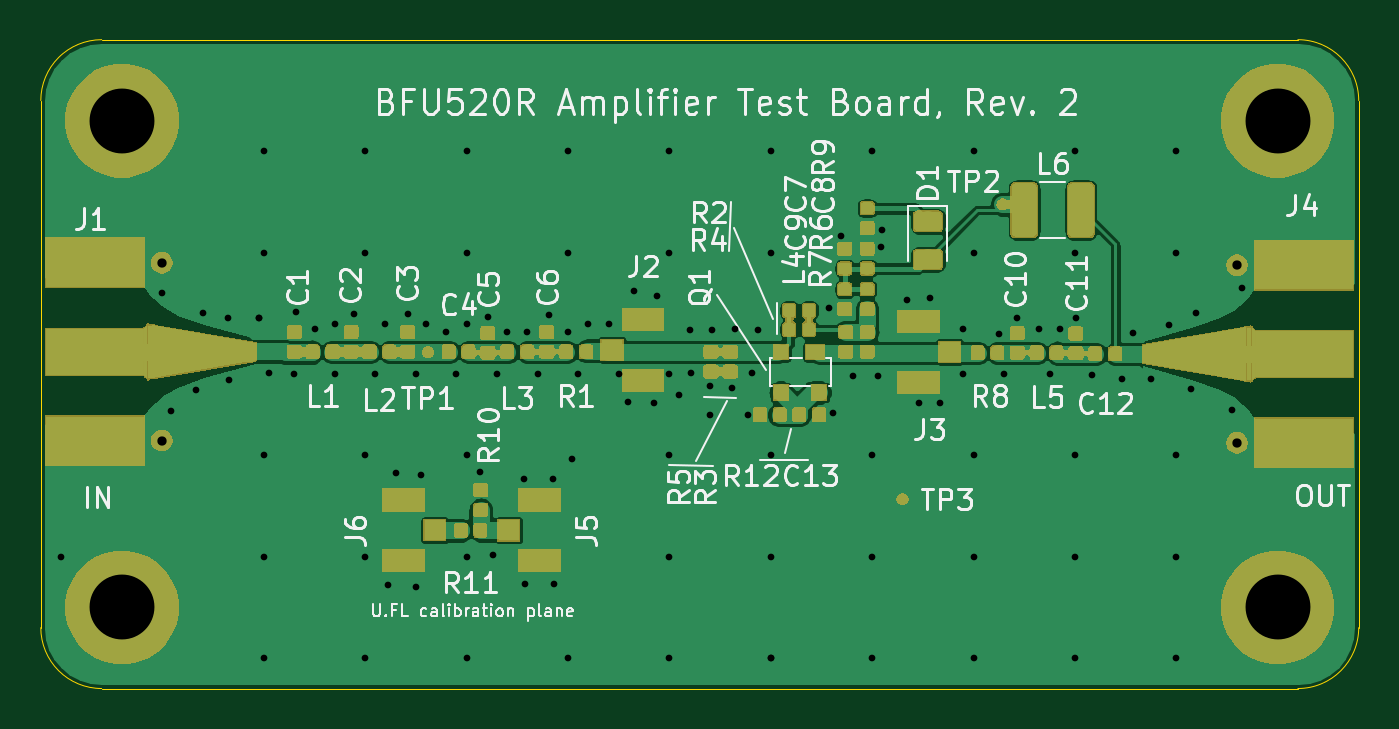
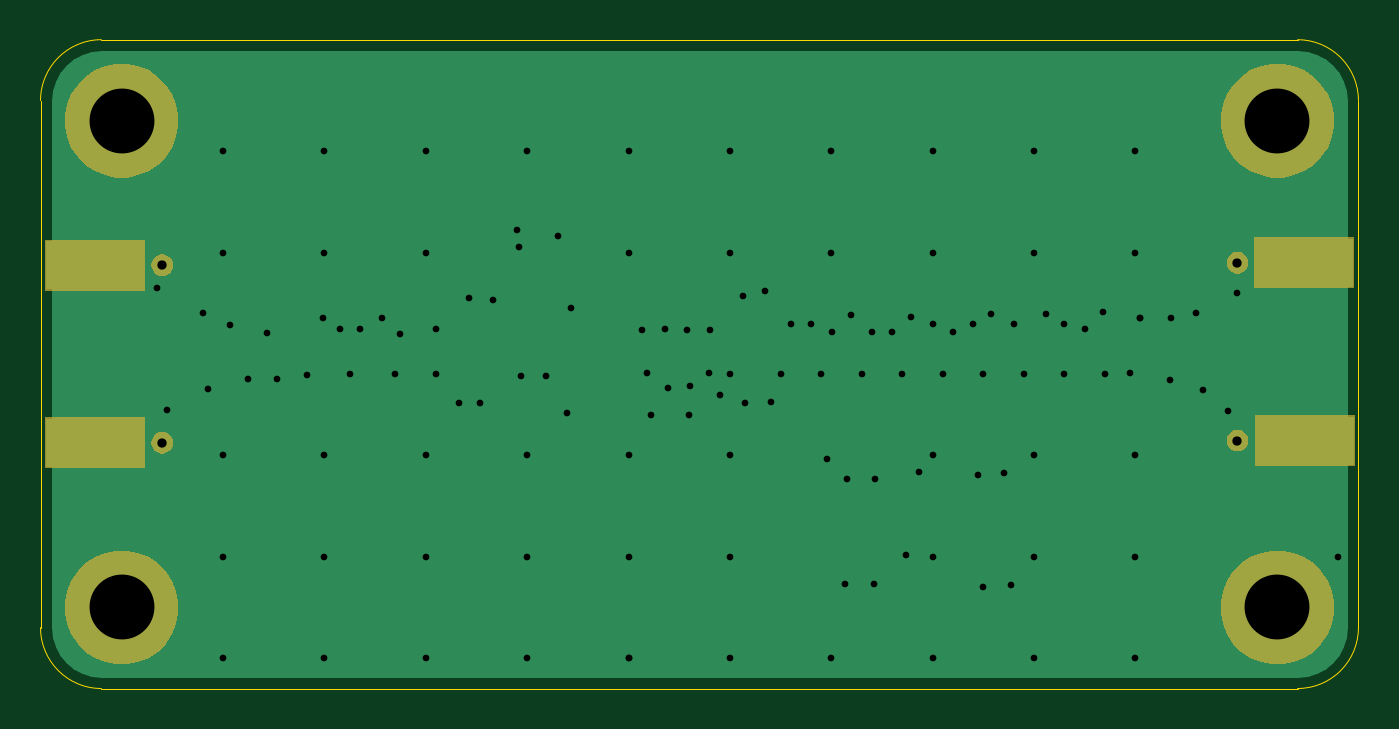
Circuit board: 11 layer files. Board 65.0 x 32.0 mm.
- bottom_copper: iss-lna-B_Cu.gbr (9795 bytes)
- bottom_mask: iss-lna-B_Mask.gbr (8972 bytes)
- paste: iss-lna-B_Paste.gbr (662 bytes)
- bottom_silk: iss-lna-B_SilkS.gbr (532 bytes)
- outline: iss-lna-Edge_Cuts.gbr (1008 bytes)
- top_copper: iss-lna-F_Cu.gbr (172283 bytes)
- top_mask: iss-lna-F_Mask.gbr (87649 bytes)
- paste: iss-lna-F_Paste.gbr (116735 bytes)
- top_silk: iss-lna-F_SilkS.gbr (43252 bytes)
- drill: iss-lna-NPTH.drl (325 bytes)
- drill: iss-lna-PTH.drl (2681 bytes)

=== bottom_copper: iss-lna-B_Cu.gbr (9795 bytes, source omitted) ===
=== bottom_mask: iss-lna-B_Mask.gbr (8972 bytes, source omitted) ===
=== paste: iss-lna-B_Paste.gbr ===
G04 #@! TF.GenerationSoftware,KiCad,Pcbnew,5.1.2-f72e74a~84~ubuntu18.04.1*
G04 #@! TF.CreationDate,2019-08-01T22:55:58-04:00*
G04 #@! TF.ProjectId,iss-lna,6973732d-6c6e-4612-9e6b-696361645f70,rev?*
G04 #@! TF.SameCoordinates,Original*
G04 #@! TF.FileFunction,Paste,Bot*
G04 #@! TF.FilePolarity,Positive*
%FSLAX46Y46*%
G04 Gerber Fmt 4.6, Leading zero omitted, Abs format (unit mm)*
G04 Created by KiCad (PCBNEW 5.1.2-f72e74a~84~ubuntu18.04.1) date 2019-08-01 22:55:58*
%MOMM*%
%LPD*%
G04 APERTURE LIST*
%ADD10R,4.830000X2.413000*%
G04 APERTURE END LIST*
D10*
X141315000Y-53118500D03*
X141300000Y-61881500D03*
X81650000Y-61771500D03*
X81665000Y-53008500D03*
M02*

=== bottom_silk: iss-lna-B_SilkS.gbr ===
G04 #@! TF.GenerationSoftware,KiCad,Pcbnew,5.1.2-f72e74a~84~ubuntu18.04.1*
G04 #@! TF.CreationDate,2019-08-01T22:55:58-04:00*
G04 #@! TF.ProjectId,iss-lna,6973732d-6c6e-4612-9e6b-696361645f70,rev?*
G04 #@! TF.SameCoordinates,Original*
G04 #@! TF.FileFunction,Legend,Bot*
G04 #@! TF.FilePolarity,Positive*
%FSLAX46Y46*%
G04 Gerber Fmt 4.6, Leading zero omitted, Abs format (unit mm)*
G04 Created by KiCad (PCBNEW 5.1.2-f72e74a~84~ubuntu18.04.1) date 2019-08-01 22:55:58*
%MOMM*%
%LPD*%
G04 APERTURE LIST*
G04 APERTURE END LIST*
M02*

=== outline: iss-lna-Edge_Cuts.gbr ===
G04 #@! TF.GenerationSoftware,KiCad,Pcbnew,5.1.2-f72e74a~84~ubuntu18.04.1*
G04 #@! TF.CreationDate,2019-08-01T22:55:58-04:00*
G04 #@! TF.ProjectId,iss-lna,6973732d-6c6e-4612-9e6b-696361645f70,rev?*
G04 #@! TF.SameCoordinates,Original*
G04 #@! TF.FileFunction,Profile,NP*
%FSLAX46Y46*%
G04 Gerber Fmt 4.6, Leading zero omitted, Abs format (unit mm)*
G04 Created by KiCad (PCBNEW 5.1.2-f72e74a~84~ubuntu18.04.1) date 2019-08-01 22:55:58*
%MOMM*%
%LPD*%
G04 APERTURE LIST*
%ADD10C,0.050000*%
G04 APERTURE END LIST*
D10*
X144000000Y-71000000D02*
G75*
G02X141000000Y-74000000I-3000000J0D01*
G01*
X141000000Y-42000000D02*
G75*
G02X144000000Y-45000000I0J-3000000D01*
G01*
X79000000Y-45000000D02*
G75*
G02X82000000Y-42000000I3000000J0D01*
G01*
X82000000Y-74000000D02*
G75*
G02X79000000Y-71000000I0J3000000D01*
G01*
X141000000Y-42000000D02*
X82000000Y-42000000D01*
X144000000Y-71000000D02*
X144000000Y-45000000D01*
X82000000Y-74000000D02*
X141000000Y-74000000D01*
X79000000Y-45000000D02*
X79000000Y-71000000D01*
M02*

=== top_copper: iss-lna-F_Cu.gbr (172283 bytes, source omitted) ===
=== top_mask: iss-lna-F_Mask.gbr (87649 bytes, source omitted) ===
=== paste: iss-lna-F_Paste.gbr (116735 bytes, source omitted) ===
=== top_silk: iss-lna-F_SilkS.gbr (43252 bytes, source omitted) ===
=== drill: iss-lna-NPTH.drl ===
M48
; DRILL file {KiCad 5.1.2-f72e74a~84~ubuntu18.04.1} date Thu 01 Aug 2019 10:56:02 PM EDT
; FORMAT={-:-/ absolute / inch / decimal}
; #@! TF.CreationDate,2019-08-01T22:56:02-04:00
; #@! TF.GenerationSoftware,Kicad,Pcbnew,5.1.2-f72e74a~84~ubuntu18.04.1
; #@! TF.FileFunction,NonPlated,1,2,NPTH
FMAT,2
INCH
%
G90
G05
T0
M30

=== drill: iss-lna-PTH.drl ===
M48
; DRILL file {KiCad 5.1.2-f72e74a~84~ubuntu18.04.1} date Thu 01 Aug 2019 10:56:02 PM EDT
; FORMAT={-:-/ absolute / inch / decimal}
; #@! TF.CreationDate,2019-08-01T22:56:02-04:00
; #@! TF.GenerationSoftware,Kicad,Pcbnew,5.1.2-f72e74a~84~ubuntu18.04.1
; #@! TF.FileFunction,Plated,1,2,PTH
FMAT,2
INCH
T1C0.0130
T2C0.0180
T3C0.1260
%
G90
G05
T1
X3.1496Y-2.6575
X3.3465Y-2.1457
X3.3626Y-2.3736
X3.4118Y-2.3339
X3.4252Y-2.185
X3.4744Y-2.1949
X3.4754Y-2.314
X3.5335Y-2.1949
X3.5335Y-2.1949
X3.5433Y-1.8701
X3.5433Y-2.0669
X3.5433Y-2.4606
X3.5433Y-2.6575
X3.5433Y-2.8543
X3.5543Y-2.3012
X3.6024Y-2.3031
X3.6063Y-2.1831
X3.6417Y-2.2146
X3.6811Y-2.2047
X3.6811Y-2.3031
X3.7175Y-2.186
X3.7402Y-1.8701
X3.7402Y-2.0669
X3.7402Y-2.4606
X3.7402Y-2.6575
X3.7402Y-2.8543
X3.7598Y-2.3031
X3.7795Y-2.2047
X3.7844Y-2.7126
X3.7992Y-2.4941
X3.8228Y-2.186
X3.8386Y-2.3031
X3.8396Y-2.7156
X3.8484Y-2.499
X3.8583Y-2.2047
X3.8976Y-2.2213
X3.9173Y-2.3031
X3.937Y-1.8701
X3.937Y-2.0669
X3.937Y-2.2047
X3.937Y-2.4606
X3.937Y-2.6575
X3.937Y-2.8543
X3.9626Y-2.4921
X3.9783Y-2.1919
X3.9882Y-2.6543
X3.9961Y-2.3031
X4.0157Y-2.2217
X4.0492Y-2.5059
X4.0502Y-2.7096
X4.0551Y-2.2205
X4.0748Y-2.3031
X4.0965Y-2.188
X4.1043Y-2.5059
X4.1063Y-2.7096
X4.1331Y-2.2209
X4.1339Y-1.8701
X4.1339Y-2.0669
X4.1339Y-2.8543
X4.1417Y-2.4685
X4.1535Y-2.3031
X4.1732Y-2.2047
X4.2126Y-2.2047
X4.2323Y-2.3031
X4.251Y-2.3573
X4.2628Y-2.1417
X4.3012Y-2.3593
X4.3061Y-2.1506
X4.3307Y-1.8701
X4.3307Y-2.0669
X4.3307Y-2.3031
X4.3307Y-2.4606
X4.3307Y-2.6575
X4.3307Y-2.8543
X4.3504Y-2.3425
X4.3701Y-2.2165
X4.372Y-2.3012
X4.4091Y-2.3268
X4.4094Y-2.3819
X4.4134Y-2.2165
X4.4516Y-2.3295
X4.4577Y-2.2156
X4.4843Y-2.3819
X4.492Y-2.301
X4.502Y-2.2165
X4.5276Y-1.8701
X4.5276Y-2.0669
X4.5276Y-2.4606
X4.5276Y-2.6575
X4.5276Y-2.8543
X4.5276Y-2.8543
X4.6398Y-2.1742
X4.6476Y-2.378
X4.6644Y-2.0354
X4.687Y-2.3071
X4.7244Y-1.8701
X4.7244Y-2.4606
X4.7244Y-2.6575
X4.7244Y-2.8543
X4.7362Y-2.3071
X4.7411Y-2.0561
X4.7441Y-2.0226
X4.7913Y-2.1585
X4.815Y-2.3593
X4.8376Y-2.1545
X4.8563Y-2.3593
X4.9016Y-2.2146
X4.9016Y-2.3031
X4.9213Y-1.8701
X4.9213Y-2.0669
X4.9213Y-2.4606
X4.9213Y-2.6575
X4.9213Y-2.8543
X4.9705Y-2.2244
X4.9803Y-2.3031
X5.0059Y-2.1939
X5.0492Y-2.2146
X5.0689Y-2.3031
X5.0886Y-2.2146
X5.1181Y-1.8701
X5.1181Y-2.0669
X5.1181Y-2.4606
X5.1181Y-2.6575
X5.1181Y-2.8543
X5.1201Y-2.1949
X5.1516Y-2.3051
X5.2106Y-2.313
X5.2303Y-2.2224
X5.2657Y-2.313
X5.3012Y-2.2067
X5.315Y-1.8701
X5.315Y-2.0669
X5.315Y-2.4606
X5.315Y-2.6575
X5.315Y-2.8543
X5.3445Y-2.3327
X5.3543Y-2.185
X5.4232Y-2.372
X5.4429Y-2.1358
T2
X5.4329Y-2.0913
X5.4329Y-2.4363
X3.3452Y-2.0869
X3.3452Y-2.4319
T3
X5.5118Y-2.7559
X5.5118Y-1.811
X3.2677Y-2.7559
X3.2677Y-1.811
T0
M30
